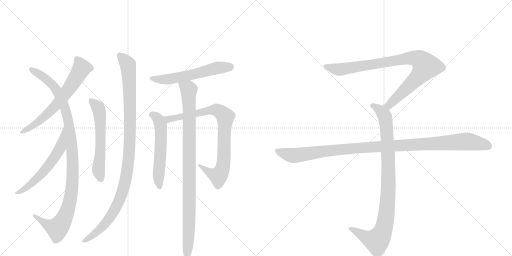
t = 0.00 s
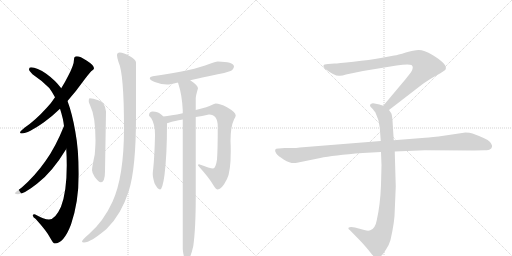
t = 2.21 s
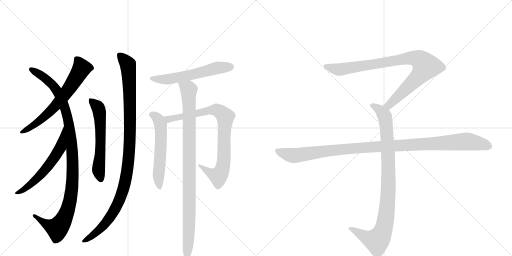
t = 4.41 s
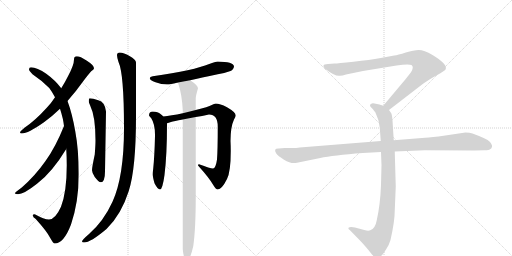
t = 6.62 s
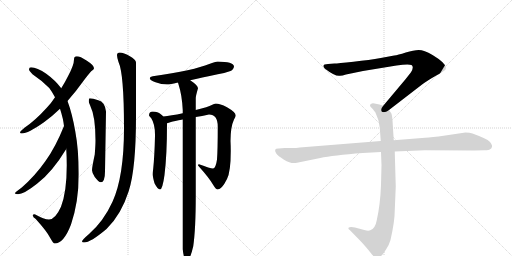
t = 8.82 s
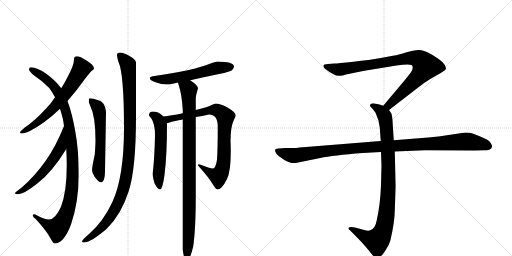
t = 11.03 s

The animated SVG that drew these frames (rendered in a browser with its animation timeline set to each time). Animation: 12 CSS @keyframes rules; one cycle of 11.03 s.

<svg version="1.1" viewBox="0 0 2048 1024" xmlns="http://www.w3.org/2000/svg">
  <g stroke="lightgray" stroke-dasharray="1,1" stroke-width="1" transform="scale(4, 4)">
    <line x1="0" y1="0" x2="256" y2="256"></line>
    <line x1="256" y1="0" x2="0" y2="256"></line>
    <line x1="128" y1="0" x2="128" y2="256"></line>
    <line x1="0" y1="128" x2="256" y2="128"></line>
    <line x1="256" y1="0" x2="512" y2="256"></line>
    <line x1="512" y1="0" x2="256" y2="256"></line>
    <line x1="384" y1="0" x2="384" y2="256"></line>
    <line x1="256" y1="128" x2="512" y2="128"></line>
  </g>
<g transform="scale(1, -1) translate(0, -850)">
   <style type="text/css">
    @keyframes keyframes0 {
      from {
       stroke: black;
       stroke-dashoffset: 654;
       stroke-width: 128;
       }
       68% {
       animation-timing-function: step-end;
       stroke: black;
       stroke-dashoffset: 0;
       stroke-width: 128;
       }
       to {
       stroke: black;
       stroke-width: 1024;
       }
       }
       #make-me-a-hanzi-animation-0 {
         animation: keyframes0 0.782227s both;
         animation-delay: 0.000000s;
         animation-timing-function: linear;
       }
    @keyframes keyframes1 {
      from {
       stroke: black;
       stroke-dashoffset: 1069;
       stroke-width: 128;
       }
       78% {
       animation-timing-function: step-end;
       stroke: black;
       stroke-dashoffset: 0;
       stroke-width: 128;
       }
       to {
       stroke: black;
       stroke-width: 1024;
       }
       }
       #make-me-a-hanzi-animation-1 {
         animation: keyframes1 1.119954s both;
         animation-delay: 0.782227s;
         animation-timing-function: linear;
       }
    @keyframes keyframes2 {
      from {
       stroke: black;
       stroke-dashoffset: 575;
       stroke-width: 128;
       }
       65% {
       animation-timing-function: step-end;
       stroke: black;
       stroke-dashoffset: 0;
       stroke-width: 128;
       }
       to {
       stroke: black;
       stroke-width: 1024;
       }
       }
       #make-me-a-hanzi-animation-2 {
         animation: keyframes2 0.717936s both;
         animation-delay: 1.902181s;
         animation-timing-function: linear;
       }
    @keyframes keyframes3 {
      from {
       stroke: black;
       stroke-dashoffset: 586;
       stroke-width: 128;
       }
       66% {
       animation-timing-function: step-end;
       stroke: black;
       stroke-dashoffset: 0;
       stroke-width: 128;
       }
       to {
       stroke: black;
       stroke-width: 1024;
       }
       }
       #make-me-a-hanzi-animation-3 {
         animation: keyframes3 0.726888s both;
         animation-delay: 2.620117s;
         animation-timing-function: linear;
       }
    @keyframes keyframes4 {
      from {
       stroke: black;
       stroke-dashoffset: 1072;
       stroke-width: 128;
       }
       78% {
       animation-timing-function: step-end;
       stroke: black;
       stroke-dashoffset: 0;
       stroke-width: 128;
       }
       to {
       stroke: black;
       stroke-width: 1024;
       }
       }
       #make-me-a-hanzi-animation-4 {
         animation: keyframes4 1.122396s both;
         animation-delay: 3.347005s;
         animation-timing-function: linear;
       }
    @keyframes keyframes5 {
      from {
       stroke: black;
       stroke-dashoffset: 578;
       stroke-width: 128;
       }
       65% {
       animation-timing-function: step-end;
       stroke: black;
       stroke-dashoffset: 0;
       stroke-width: 128;
       }
       to {
       stroke: black;
       stroke-width: 1024;
       }
       }
       #make-me-a-hanzi-animation-5 {
         animation: keyframes5 0.720378s both;
         animation-delay: 4.469401s;
         animation-timing-function: linear;
       }
    @keyframes keyframes6 {
      from {
       stroke: black;
       stroke-dashoffset: 563;
       stroke-width: 128;
       }
       65% {
       animation-timing-function: step-end;
       stroke: black;
       stroke-dashoffset: 0;
       stroke-width: 128;
       }
       to {
       stroke: black;
       stroke-width: 1024;
       }
       }
       #make-me-a-hanzi-animation-6 {
         animation: keyframes6 0.708171s both;
         animation-delay: 5.189779s;
         animation-timing-function: linear;
       }
    @keyframes keyframes7 {
      from {
       stroke: black;
       stroke-dashoffset: 833;
       stroke-width: 128;
       }
       73% {
       animation-timing-function: step-end;
       stroke: black;
       stroke-dashoffset: 0;
       stroke-width: 128;
       }
       to {
       stroke: black;
       stroke-width: 1024;
       }
       }
       #make-me-a-hanzi-animation-7 {
         animation: keyframes7 0.927897s both;
         animation-delay: 5.897949s;
         animation-timing-function: linear;
       }
    @keyframes keyframes8 {
      from {
       stroke: black;
       stroke-dashoffset: 974;
       stroke-width: 128;
       }
       76% {
       animation-timing-function: step-end;
       stroke: black;
       stroke-dashoffset: 0;
       stroke-width: 128;
       }
       to {
       stroke: black;
       stroke-width: 1024;
       }
       }
       #make-me-a-hanzi-animation-8 {
         animation: keyframes8 1.042643s both;
         animation-delay: 6.825846s;
         animation-timing-function: linear;
       }
    @keyframes keyframes9 {
      from {
       stroke: black;
       stroke-dashoffset: 901;
       stroke-width: 128;
       }
       75% {
       animation-timing-function: step-end;
       stroke: black;
       stroke-dashoffset: 0;
       stroke-width: 128;
       }
       to {
       stroke: black;
       stroke-width: 1024;
       }
       }
       #make-me-a-hanzi-animation-9 {
         animation: keyframes9 0.983236s both;
         animation-delay: 7.868490s;
         animation-timing-function: linear;
       }
    @keyframes keyframes10 {
      from {
       stroke: black;
       stroke-dashoffset: 948;
       stroke-width: 128;
       }
       76% {
       animation-timing-function: step-end;
       stroke: black;
       stroke-dashoffset: 0;
       stroke-width: 128;
       }
       to {
       stroke: black;
       stroke-width: 1024;
       }
       }
       #make-me-a-hanzi-animation-10 {
         animation: keyframes10 1.021484s both;
         animation-delay: 8.851725s;
         animation-timing-function: linear;
       }
    @keyframes keyframes11 {
      from {
       stroke: black;
       stroke-dashoffset: 1108;
       stroke-width: 128;
       }
       78% {
       animation-timing-function: step-end;
       stroke: black;
       stroke-dashoffset: 0;
       stroke-width: 128;
       }
       to {
       stroke: black;
       stroke-width: 1024;
       }
       }
       #make-me-a-hanzi-animation-11 {
         animation: keyframes11 1.151693s both;
         animation-delay: 9.873210s;
         animation-timing-function: linear;
       }
</style>
<path d="M 307 625 Q 296 625 296 612 Q 296 590 273 547 Q 260 521 245 497 L 220 461 Q 206 439 188 420 Q 141 368 98 339 Q 80 324 80 321 Q 80 316 87 316 Q 112 316 176 361 Q 209 385 240 415 L 270 446 Q 303 483 335 528 Q 362 564 370 569 Q 376 574 376 577 Q 376 589 346 608 Q 321 625 307 625 Z" fill="lightgray"></path> 
<path d="M 245 497 Q 221 529 185 555 Q 148 581 124 581 Q 116 581 116 572 Q 116 568 130 553 Q 170 526 197 498 Q 209 482 220 461 L 240 415 Q 246 397 251 376 Q 254 362 256 346 L 265 254 Q 267 223 267 188 Q 267 83 244 23 Q 221 -28 196 -28 Q 177 -28 139 -7 Q 131 -7 131 -11 Q 131 -19 143 -26 Q 189 -77 201 -102 Q 213 -124 219 -124 Q 255 -124 284 -48 Q 315 43 315 153 Q 315 250 301 325 Q 289 395 270 446 L 245 497 Z" fill="lightgray"></path> 
<path d="M 256 346 Q 222 261 182 206 Q 140 146 87 100 Q 59 79 59 77 Q 62 73 72 73 Q 95 73 148 115 Q 208 160 265 254 C 281 280 267 374 256 346 Z" fill="lightgray"></path> 
<path d="M 359 457 Q 355 457 355 444 Q 355 440 361 427 Q 382 384 382 289 Q 382 270 379 232 Q 368 181 368 169 Q 368 159 379 142 Q 395 121 403 121 Q 420 121 420 165 L 424 404 Q 420 442 393 449 Q 371 457 359 457 Z" fill="lightgray"></path> 
<path d="M 479 640 Q 468 640 468 629 Q 468 621 474 602 Q 496 555 496 337 Q 496 144 450 43 Q 414 -36 355 -87 Q 328 -110 328 -116 Q 328 -120 336 -120 Q 362 -120 426 -66 Q 485 -9 515 86 Q 544 176 544 384 L 544 600 Q 544 611 518 626 Q 495 640 479 640 Z" fill="lightgray"></path> 
<path d="M 871 604 Q 861 604 837 594 Q 777 569 611 545 Q 599 543 599 537 Q 599 529 622 521 Q 646 512 668 512 Q 682 512 708 519 Q 709 519 712 520 L 761 529 Q 803 539 871 553 Q 895 556 922 566 Q 935 572 936 585 Q 933 603 871 604 Z" fill="lightgray"></path> 
<path d="M 653 384 Q 649 389 642 394 Q 632 404 611 404 Q 596 404 596 388 Q 597 386 605 377 Q 620 354 620 311 L 620 306 Q 618 225 613 177 Q 611 161 611 153 Q 611 141 618 117 Q 631 92 640 92 Q 650 92 658 150 Q 668 228 668 357 C 668 369 668 369 653 384 Z" fill="lightgray"></path> 
<path d="M 731 397 Q 683 387 653 384 C 623 380 639 348 668 357 Q 674 358 684 362 Q 695 365 731 372 L 783 382 Q 807 386 836 392 Q 871 392 871 344 Q 871 250 868 212 Q 863 176 852 176 Q 841 176 796 193 Q 792 193 792 188 Q 838 137 853 110 Q 864 92 871 92 Q 887 92 908 134 Q 923 163 923 246 Q 923 265 922 286 Q 922 342 936 372 Q 943 384 943 388 Q 943 401 908 421 Q 879 436 863 436 Q 857 436 847 430 Q 834 423 783 410 L 731 397 Z" fill="lightgray"></path> 
<path d="M 712 520 Q 713 516 715 509 Q 728 470 731 409 L 731 397 L 731 372 L 731 -147 Q 735 -191 748 -191 Q 760 -191 773 -135 Q 783 -65 783 67 L 783 382 L 783 410 L 783 457 Q 783 466 792 497 Q 792 508 761 529 C 737 547 704 549 712 520 Z" fill="lightgray"></path> 
<path d="M 1556 410 L 1687 511 Q 1708 527 1745 548 Q 1783 569 1783 574 Q 1790 594 1730 630 Q 1696 650 1675 650 Q 1655 650 1623 640 Q 1591 630 1577 628 L 1523 618 Q 1479 610 1414 603 Q 1350 596 1338 596 L 1312 594 Q 1294 594 1294 587 Q 1292 583 1300 575 Q 1342 543 1360 547 Q 1369 547 1384 552 L 1452 566 L 1586 588 Q 1633 595 1646 590 Q 1657 582 1644 561 L 1622 533 L 1533 427 C 1514 404 1532 392 1556 410 Z" fill="lightgray"></path> 
<path d="M 1524 242 L 1526 189 L 1524 110 Q 1521 31 1507 -31 Q 1501 -65 1481 -71 Q 1474 -75 1457 -70 L 1420 -60 Q 1400 -56 1394 -61 Q 1392 -66 1399 -70 L 1442 -114 Q 1467 -141 1480 -158 Q 1493 -175 1498 -178 Q 1510 -188 1524 -174 Q 1531 -169 1544 -148 Q 1556 -131 1562 -110 Q 1579 -36 1579 8 L 1583 104 L 1579 244 L 1575 289 L 1570 368 Q 1568 391 1565 397 L 1556 410 C 1549 422 1549 422 1533 427 L 1518 432 L 1498 436 Q 1488 438 1484 434 Q 1480 433 1480 428 Q 1480 423 1488 417 Q 1500 403 1502 399 Q 1517 369 1519 340 L 1523 286 L 1524 242 Z" fill="lightgray"></path> 
<path d="M 1523 286 L 1199 260 Q 1185 258 1169 258 L 1139 258 L 1115 256 Q 1092 257 1105 236 Q 1111 227 1136 211 Q 1162 195 1183 198 L 1281 218 Q 1331 229 1451 238 L 1524 242 L 1579 244 L 1699 249 L 1896 248 L 1939 249 Q 1956 249 1960 253 Q 1966 255 1968 263 Q 1970 270 1959 283 Q 1948 295 1890 316 Q 1879 320 1862 320 L 1754 304 Q 1709 299 1688 298 L 1575 289 L 1523 286 Z" fill="lightgray"></path> 
      <clipPath id="make-me-a-hanzi-clip-0">
      <path d="M 307 625 Q 296 625 296 612 Q 296 590 273 547 Q 260 521 245 497 L 220 461 Q 206 439 188 420 Q 141 368 98 339 Q 80 324 80 321 Q 80 316 87 316 Q 112 316 176 361 Q 209 385 240 415 L 270 446 Q 303 483 335 528 Q 362 564 370 569 Q 376 574 376 577 Q 376 589 346 608 Q 321 625 307 625 Z" fill="lightgray"></path>
      </clipPath>
      <path clip-path="url(#make-me-a-hanzi-clip-0)" d="M 306 614 L 326 577 L 265 479 L 182 387 L 130 345 L 86 321 " fill="none" id="make-me-a-hanzi-animation-0" stroke-dasharray="526 1052" stroke-linecap="round"></path>

      <clipPath id="make-me-a-hanzi-clip-1">
      <path d="M 245 497 Q 221 529 185 555 Q 148 581 124 581 Q 116 581 116 572 Q 116 568 130 553 Q 170 526 197 498 Q 209 482 220 461 L 240 415 Q 246 397 251 376 Q 254 362 256 346 L 265 254 Q 267 223 267 188 Q 267 83 244 23 Q 221 -28 196 -28 Q 177 -28 139 -7 Q 131 -7 131 -11 Q 131 -19 143 -26 Q 189 -77 201 -102 Q 213 -124 219 -124 Q 255 -124 284 -48 Q 315 43 315 153 Q 315 250 301 325 Q 289 395 270 446 L 245 497 Z" fill="lightgray"></path>
      </clipPath>
      <path clip-path="url(#make-me-a-hanzi-clip-1)" d="M 125 572 L 211 511 L 244 457 L 277 347 L 291 195 L 284 67 L 270 9 L 246 -44 L 229 -63 L 192 -51 L 137 -13 " fill="none" id="make-me-a-hanzi-animation-1" stroke-dasharray="941 1882" stroke-linecap="round"></path>

      <clipPath id="make-me-a-hanzi-clip-2">
      <path d="M 256 346 Q 222 261 182 206 Q 140 146 87 100 Q 59 79 59 77 Q 62 73 72 73 Q 95 73 148 115 Q 208 160 265 254 C 281 280 267 374 256 346 Z" fill="lightgray"></path>
      </clipPath>
      <path clip-path="url(#make-me-a-hanzi-clip-2)" d="M 255 323 L 250 319 L 242 258 L 188 179 L 132 119 L 92 89 L 70 80 " fill="none" id="make-me-a-hanzi-animation-2" stroke-dasharray="447 894" stroke-linecap="round"></path>

      <clipPath id="make-me-a-hanzi-clip-3">
      <path d="M 359 457 Q 355 457 355 444 Q 355 440 361 427 Q 382 384 382 289 Q 382 270 379 232 Q 368 181 368 169 Q 368 159 379 142 Q 395 121 403 121 Q 420 121 420 165 L 424 404 Q 420 442 393 449 Q 371 457 359 457 Z" fill="lightgray"></path>
      </clipPath>
      <path clip-path="url(#make-me-a-hanzi-clip-3)" d="M 363 449 L 391 421 L 399 396 L 402 253 L 394 169 L 403 133 " fill="none" id="make-me-a-hanzi-animation-3" stroke-dasharray="458 916" stroke-linecap="round"></path>

      <clipPath id="make-me-a-hanzi-clip-4">
      <path d="M 479 640 Q 468 640 468 629 Q 468 621 474 602 Q 496 555 496 337 Q 496 144 450 43 Q 414 -36 355 -87 Q 328 -110 328 -116 Q 328 -120 336 -120 Q 362 -120 426 -66 Q 485 -9 515 86 Q 544 176 544 384 L 544 600 Q 544 611 518 626 Q 495 640 479 640 Z" fill="lightgray"></path>
      </clipPath>
      <path clip-path="url(#make-me-a-hanzi-clip-4)" d="M 482 626 L 512 591 L 519 484 L 520 293 L 502 128 L 481 57 L 449 -6 L 407 -61 L 366 -96 L 333 -115 " fill="none" id="make-me-a-hanzi-animation-4" stroke-dasharray="944 1888" stroke-linecap="round"></path>

      <clipPath id="make-me-a-hanzi-clip-5">
      <path d="M 871 604 Q 861 604 837 594 Q 777 569 611 545 Q 599 543 599 537 Q 599 529 622 521 Q 646 512 668 512 Q 682 512 708 519 Q 709 519 712 520 L 761 529 Q 803 539 871 553 Q 895 556 922 566 Q 935 572 936 585 Q 933 603 871 604 Z" fill="lightgray"></path>
      </clipPath>
      <path clip-path="url(#make-me-a-hanzi-clip-5)" d="M 608 537 L 682 534 L 870 579 L 924 583 " fill="none" id="make-me-a-hanzi-animation-5" stroke-dasharray="450 900" stroke-linecap="round"></path>

      <clipPath id="make-me-a-hanzi-clip-6">
      <path d="M 653 384 Q 649 389 642 394 Q 632 404 611 404 Q 596 404 596 388 Q 597 386 605 377 Q 620 354 620 311 L 620 306 Q 618 225 613 177 Q 611 161 611 153 Q 611 141 618 117 Q 631 92 640 92 Q 650 92 658 150 Q 668 228 668 357 C 668 369 668 369 653 384 Z" fill="lightgray"></path>
      </clipPath>
      <path clip-path="url(#make-me-a-hanzi-clip-6)" d="M 610 390 L 623 384 L 637 366 L 645 328 L 634 150 L 639 98 " fill="none" id="make-me-a-hanzi-animation-6" stroke-dasharray="435 870" stroke-linecap="round"></path>

      <clipPath id="make-me-a-hanzi-clip-7">
      <path d="M 731 397 Q 683 387 653 384 C 623 380 639 348 668 357 Q 674 358 684 362 Q 695 365 731 372 L 783 382 Q 807 386 836 392 Q 871 392 871 344 Q 871 250 868 212 Q 863 176 852 176 Q 841 176 796 193 Q 792 193 792 188 Q 838 137 853 110 Q 864 92 871 92 Q 887 92 908 134 Q 923 163 923 246 Q 923 265 922 286 Q 922 342 936 372 Q 943 384 943 388 Q 943 401 908 421 Q 879 436 863 436 Q 857 436 847 430 Q 834 423 783 410 L 731 397 Z" fill="lightgray"></path>
      </clipPath>
      <path clip-path="url(#make-me-a-hanzi-clip-7)" d="M 660 379 L 684 375 L 862 411 L 887 399 L 898 386 L 897 236 L 886 164 L 873 146 L 845 156 L 802 184 " fill="none" id="make-me-a-hanzi-animation-7" stroke-dasharray="705 1410" stroke-linecap="round"></path>

      <clipPath id="make-me-a-hanzi-clip-8">
      <path d="M 712 520 Q 713 516 715 509 Q 728 470 731 409 L 731 397 L 731 372 L 731 -147 Q 735 -191 748 -191 Q 760 -191 773 -135 Q 783 -65 783 67 L 783 382 L 783 410 L 783 457 Q 783 466 792 497 Q 792 508 761 529 C 737 547 704 549 712 520 Z" fill="lightgray"></path>
      </clipPath>
      <path clip-path="url(#make-me-a-hanzi-clip-8)" d="M 719 516 L 755 491 L 758 38 L 748 -183 " fill="none" id="make-me-a-hanzi-animation-8" stroke-dasharray="846 1692" stroke-linecap="round"></path>

      <clipPath id="make-me-a-hanzi-clip-9">
      <path d="M 1556 410 L 1687 511 Q 1708 527 1745 548 Q 1783 569 1783 574 Q 1790 594 1730 630 Q 1696 650 1675 650 Q 1655 650 1623 640 Q 1591 630 1577 628 L 1523 618 Q 1479 610 1414 603 Q 1350 596 1338 596 L 1312 594 Q 1294 594 1294 587 Q 1292 583 1300 575 Q 1342 543 1360 547 Q 1369 547 1384 552 L 1452 566 L 1586 588 Q 1633 595 1646 590 Q 1657 582 1644 561 L 1622 533 L 1533 427 C 1514 404 1532 392 1556 410 Z" fill="lightgray"></path>
      </clipPath>
      <path clip-path="url(#make-me-a-hanzi-clip-9)" d="M 1303 584 L 1362 572 L 1620 616 L 1651 619 L 1682 609 L 1703 585 L 1690 563 L 1575 447 L 1556 430 L 1543 429 " fill="none" id="make-me-a-hanzi-animation-9" stroke-dasharray="773 1546" stroke-linecap="round"></path>

      <clipPath id="make-me-a-hanzi-clip-10">
      <path d="M 1524 242 L 1526 189 L 1524 110 Q 1521 31 1507 -31 Q 1501 -65 1481 -71 Q 1474 -75 1457 -70 L 1420 -60 Q 1400 -56 1394 -61 Q 1392 -66 1399 -70 L 1442 -114 Q 1467 -141 1480 -158 Q 1493 -175 1498 -178 Q 1510 -188 1524 -174 Q 1531 -169 1544 -148 Q 1556 -131 1562 -110 Q 1579 -36 1579 8 L 1583 104 L 1579 244 L 1575 289 L 1570 368 Q 1568 391 1565 397 L 1556 410 C 1549 422 1549 422 1533 427 L 1518 432 L 1498 436 Q 1488 438 1484 434 Q 1480 433 1480 428 Q 1480 423 1488 417 Q 1500 403 1502 399 Q 1517 369 1519 340 L 1523 286 L 1524 242 Z" fill="lightgray"></path>
      </clipPath>
      <path clip-path="url(#make-me-a-hanzi-clip-10)" d="M 1489 426 L 1519 411 L 1535 393 L 1546 343 L 1554 111 L 1542 -32 L 1524 -92 L 1505 -113 L 1468 -102 L 1400 -64 " fill="none" id="make-me-a-hanzi-animation-10" stroke-dasharray="820 1640" stroke-linecap="round"></path>

      <clipPath id="make-me-a-hanzi-clip-11">
      <path d="M 1523 286 L 1199 260 Q 1185 258 1169 258 L 1139 258 L 1115 256 Q 1092 257 1105 236 Q 1111 227 1136 211 Q 1162 195 1183 198 L 1281 218 Q 1331 229 1451 238 L 1524 242 L 1579 244 L 1699 249 L 1896 248 L 1939 249 Q 1956 249 1960 253 Q 1966 255 1968 263 Q 1970 270 1959 283 Q 1948 295 1890 316 Q 1879 320 1862 320 L 1754 304 Q 1709 299 1688 298 L 1575 289 L 1523 286 Z" fill="lightgray"></path>
      </clipPath>
      <path clip-path="url(#make-me-a-hanzi-clip-11)" d="M 1111 246 L 1141 234 L 1184 228 L 1424 258 L 1858 284 L 1925 275 L 1955 265 " fill="none" id="make-me-a-hanzi-animation-11" stroke-dasharray="980 1960" stroke-linecap="round"></path>

</g>
</svg>
